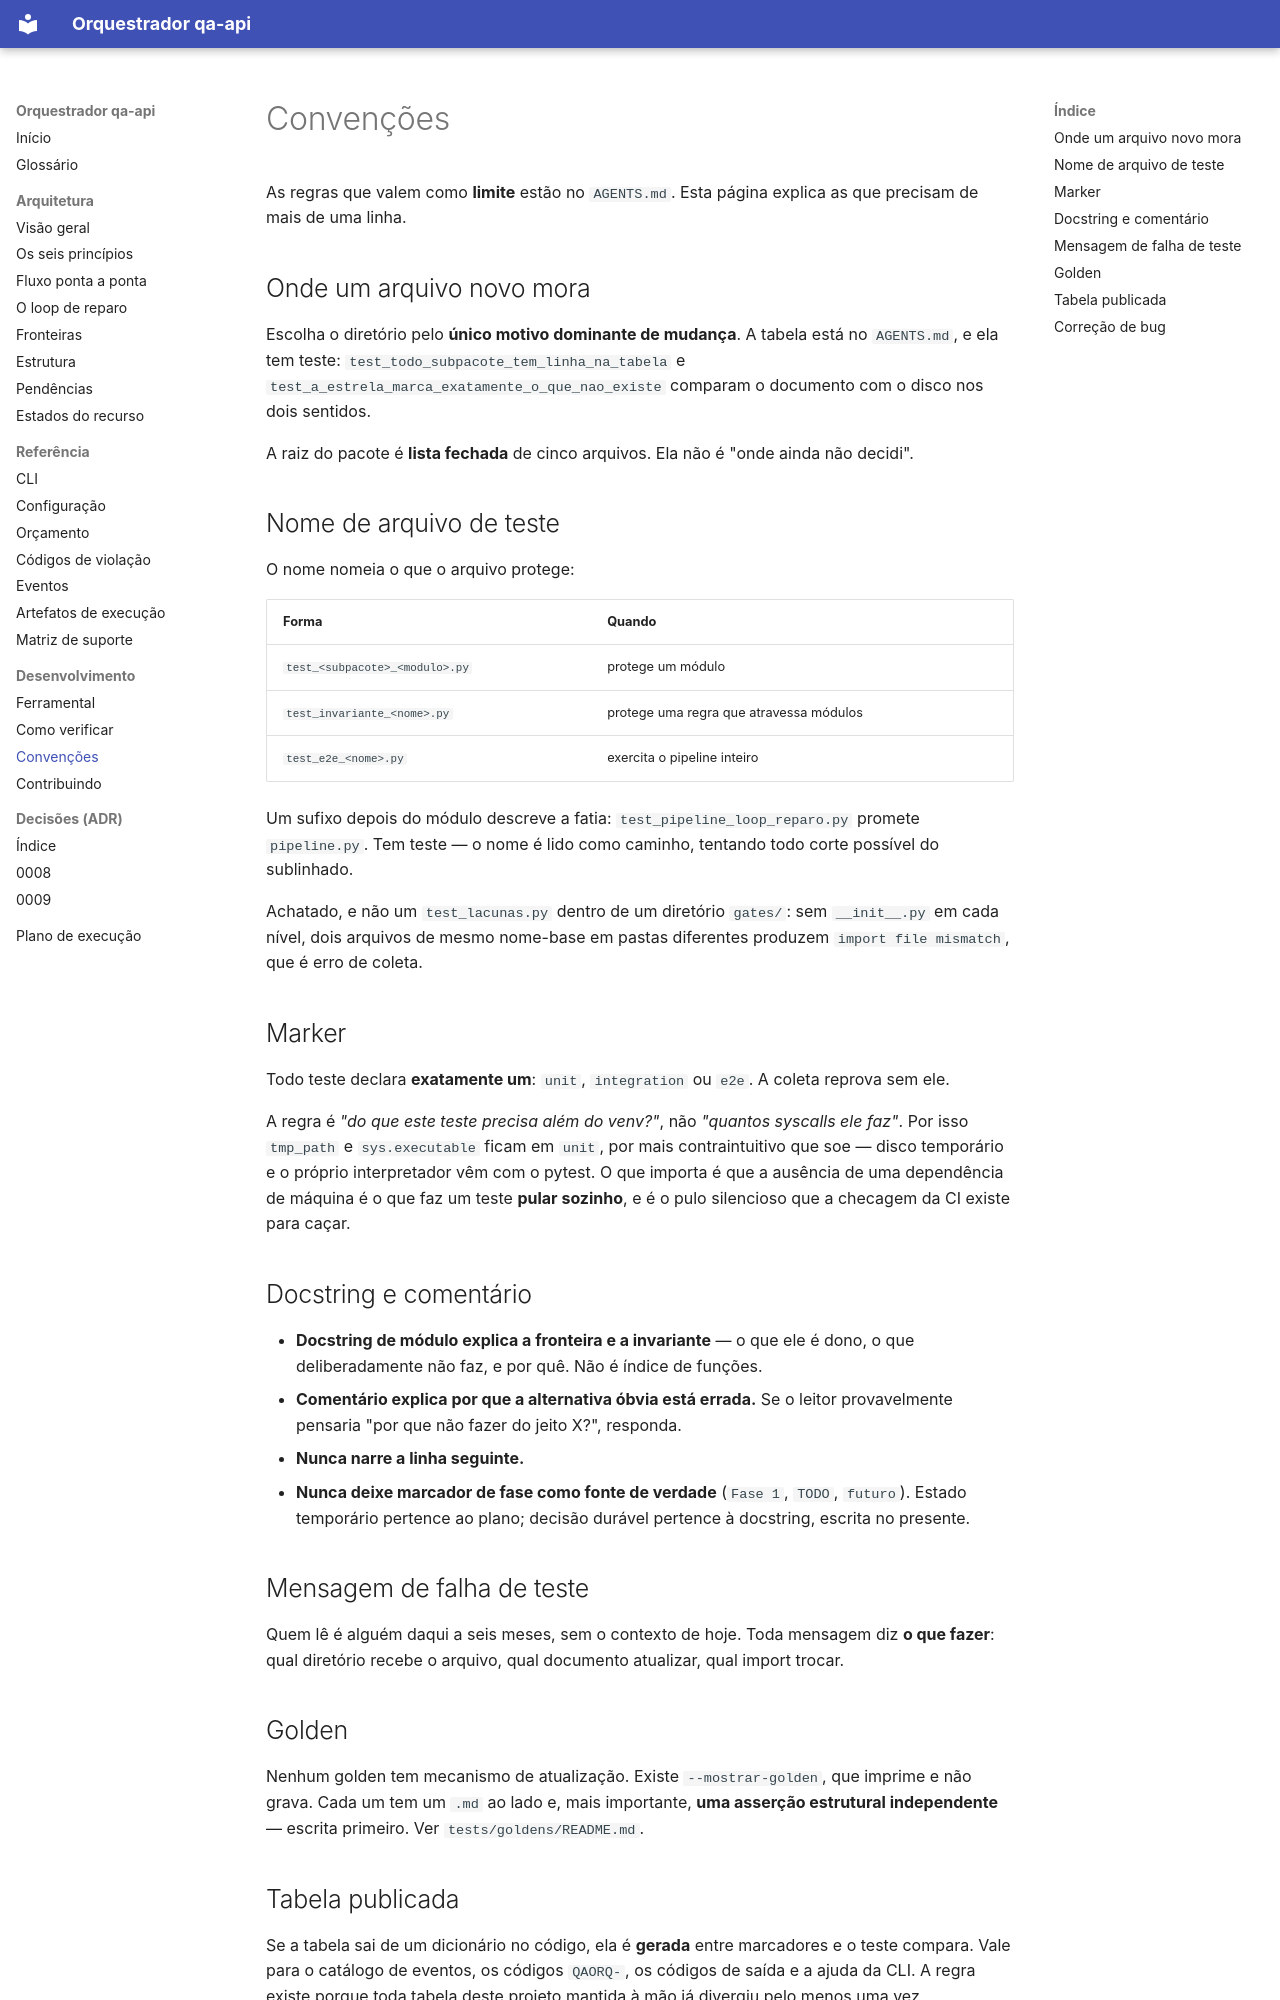

repository: MarcosQuintino0/Langchain · page: desenvolvimento/convencoes.html · generator: mkdocs

# Convenções

As regras que valem como **limite** estão no `AGENTS.md`. Esta
página explica as que precisam de mais de uma linha.

## Onde um arquivo novo mora

Escolha o diretório pelo **único motivo dominante de mudança**. A tabela está no
`AGENTS.md`, e ela tem teste: `test_todo_subpacote_tem_linha_na_tabela` e
`test_a_estrela_marca_exatamente_o_que_nao_existe` comparam o documento com o disco
nos dois sentidos.

A raiz do pacote é **lista fechada** de cinco arquivos. Ela não é "onde ainda não
decidi".

## Nome de arquivo de teste

O nome nomeia o que o arquivo protege:

| Forma | Quando |
| --- | --- |
| `test_<subpacote>_<modulo>.py` | protege um módulo |
| `test_invariante_<nome>.py` | protege uma regra que atravessa módulos |
| `test_e2e_<nome>.py` | exercita o pipeline inteiro |

Um sufixo depois do módulo descreve a fatia: `test_pipeline_loop_reparo.py` promete
`pipeline.py`. Tem teste — o nome é lido como caminho, tentando todo corte possível
do sublinhado.

Achatado, e não um `test_lacunas.py` dentro de um diretório `gates/`: sem
`__init__.py` em cada nível, dois arquivos de mesmo nome-base em pastas diferentes
produzem `import file mismatch`, que é erro de coleta.

## Marker

Todo teste declara **exatamente um**: `unit`, `integration` ou `e2e`. A coleta
reprova sem ele.

A regra é *"do que este teste precisa além do venv?"*, não *"quantos syscalls ele
faz"*. Por isso `tmp_path` e `sys.executable` ficam em `unit`, por mais
contraintuitivo que soe — disco temporário e o próprio interpretador vêm com o
pytest. O que importa é que a ausência de uma dependência de máquina é o que faz um
teste **pular sozinho**, e é o pulo silencioso que a checagem da CI existe para
caçar.

## Docstring e comentário

- **Docstring de módulo explica a fronteira e a invariante** — o que ele é dono, o
  que deliberadamente não faz, e por quê. Não é índice de funções.
- **Comentário explica por que a alternativa óbvia está errada.** Se o leitor
  provavelmente pensaria "por que não fazer do jeito X?", responda.
- **Nunca narre a linha seguinte.**
- **Nunca deixe marcador de fase como fonte de verdade** (`Fase 1`, `TODO`,
  `futuro`). Estado temporário pertence ao plano; decisão durável pertence à
  docstring, escrita no presente.

## Mensagem de falha de teste

Quem lê é alguém daqui a seis meses, sem o contexto de hoje. Toda mensagem diz **o
que fazer**: qual diretório recebe o arquivo, qual documento atualizar, qual import
trocar.

## Golden

Nenhum golden tem mecanismo de atualização. Existe `--mostrar-golden`, que imprime e
não grava. Cada um tem um `.md` ao lado e, mais importante, **uma asserção
estrutural independente** — escrita primeiro. Ver
`tests/goldens/README.md`.
